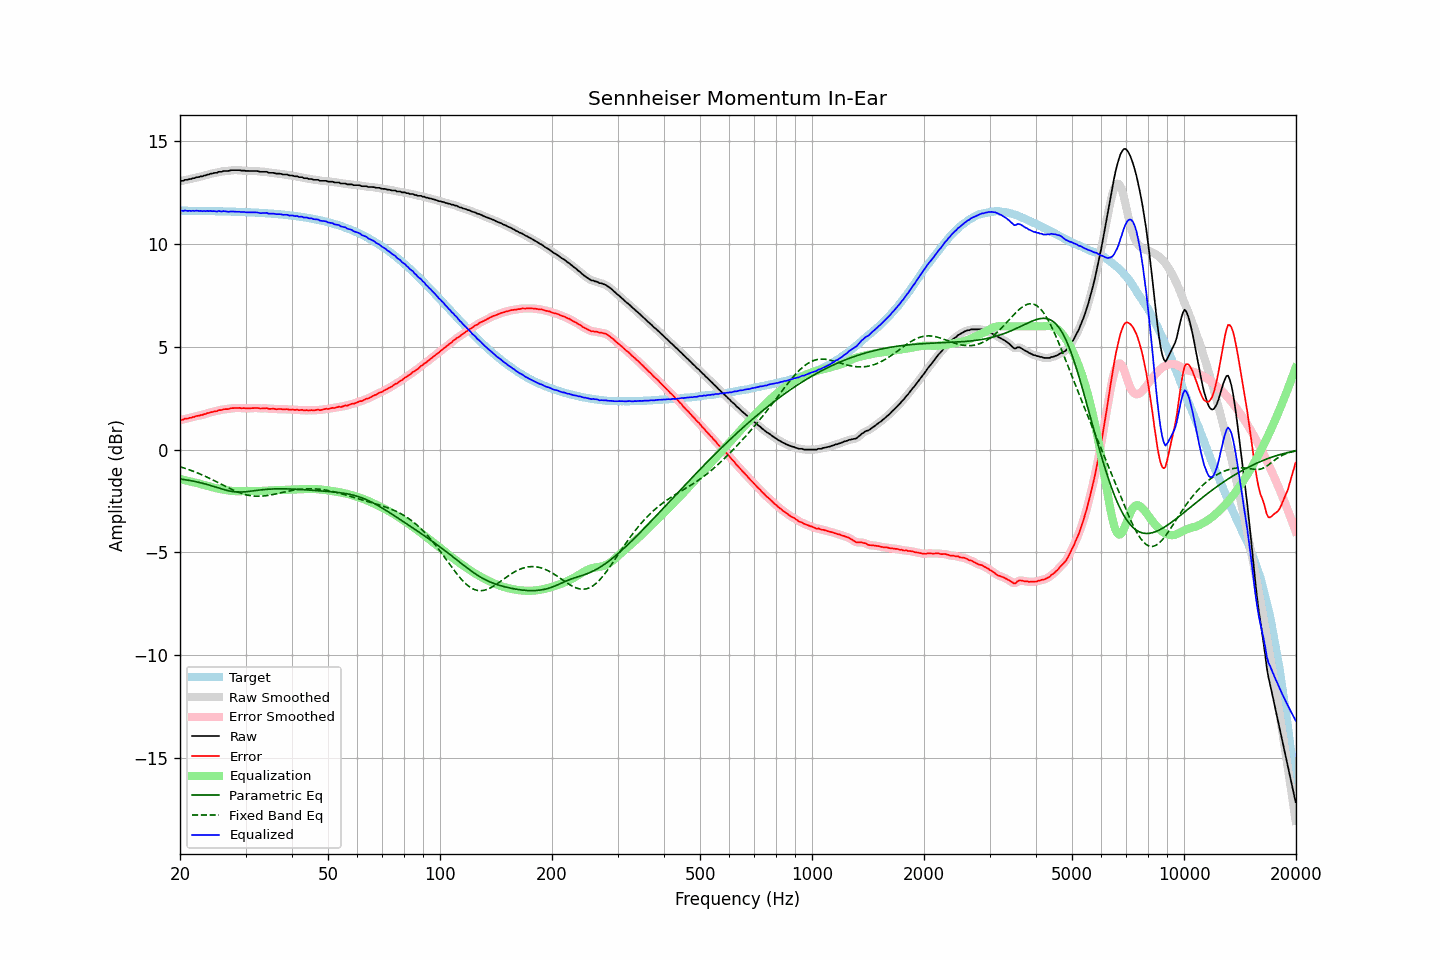

The file beside this chart, header and first rows:
frequency, raw, error, smoothed, error_smoothed, equalization, parametric_eq, fixed_band_eq, equalized_raw, equalized_smoothed, target
20.00, 13.06, 1.43, 13.06, 1.43, -1.43, -1.43, -0.83, 11.63, 11.63, 11.63
20.20, 13.08, 1.45, 13.08, 1.45, -1.45, -1.44, -0.86, 11.63, 11.63, 11.63
20.40, 13.08, 1.45, 13.09, 1.47, -1.47, -1.45, -0.88, 11.61, 11.63, 11.63
20.61, 13.13, 1.50, 13.11, 1.49, -1.49, -1.46, -0.91, 11.64, 11.63, 11.63
20.81, 13.13, 1.51, 13.13, 1.51, -1.51, -1.48, -0.93, 11.62, 11.63, 11.62
21.02, 13.14, 1.52, 13.15, 1.52, -1.52, -1.49, -0.96, 11.62, 11.62, 11.62
21.23, 13.17, 1.55, 13.16, 1.54, -1.54, -1.50, -0.99, 11.63, 11.62, 11.62
21.44, 13.17, 1.55, 13.18, 1.56, -1.56, -1.52, -1.02, 11.61, 11.62, 11.62
21.66, 13.21, 1.59, 13.20, 1.58, -1.58, -1.53, -1.05, 11.63, 11.62, 11.62
21.87, 13.21, 1.59, 13.22, 1.60, -1.60, -1.55, -1.08, 11.61, 11.62, 11.62
22.09, 13.25, 1.63, 13.24, 1.62, -1.62, -1.56, -1.11, 11.63, 11.62, 11.62
22.31, 13.26, 1.64, 13.26, 1.64, -1.64, -1.58, -1.14, 11.62, 11.62, 11.62
22.54, 13.27, 1.65, 13.28, 1.66, -1.66, -1.60, -1.17, 11.61, 11.62, 11.62
22.76, 13.30, 1.68, 13.29, 1.68, -1.68, -1.62, -1.21, 11.62, 11.61, 11.62
22.99, 13.30, 1.69, 13.31, 1.69, -1.70, -1.64, -1.24, 11.60, 11.61, 11.61
23.22, 13.34, 1.73, 13.33, 1.72, -1.72, -1.66, -1.28, 11.62, 11.61, 11.61
23.45, 13.34, 1.73, 13.35, 1.74, -1.74, -1.68, -1.31, 11.60, 11.61, 11.61
23.69, 13.39, 1.78, 13.38, 1.77, -1.77, -1.70, -1.35, 11.62, 11.61, 11.61
23.92, 13.39, 1.78, 13.40, 1.79, -1.79, -1.72, -1.38, 11.60, 11.61, 11.61
24.16, 13.43, 1.82, 13.42, 1.81, -1.81, -1.75, -1.42, 11.62, 11.61, 11.61
24.40, 13.43, 1.82, 13.44, 1.83, -1.83, -1.77, -1.46, 11.60, 11.61, 11.61
24.65, 13.46, 1.86, 13.45, 1.85, -1.85, -1.79, -1.50, 11.61, 11.60, 11.60
24.89, 13.47, 1.87, 13.47, 1.86, -1.87, -1.82, -1.54, 11.60, 11.60, 11.60
25.14, 13.47, 1.87, 13.49, 1.89, -1.89, -1.84, -1.58, 11.58, 11.60, 11.60
25.39, 13.52, 1.92, 13.50, 1.90, -1.90, -1.87, -1.62, 11.62, 11.60, 11.60
25.65, 13.52, 1.92, 13.52, 1.92, -1.92, -1.89, -1.66, 11.60, 11.60, 11.60
25.91, 13.52, 1.92, 13.54, 1.94, -1.93, -1.92, -1.70, 11.59, 11.60, 11.60
26.16, 13.56, 1.97, 13.55, 1.95, -1.95, -1.94, -1.74, 11.61, 11.60, 11.59
26.43, 13.56, 1.97, 13.56, 1.96, -1.96, -1.96, -1.78, 11.60, 11.59, 11.59
26.69, 13.56, 1.97, 13.56, 1.97, -1.98, -1.98, -1.82, 11.58, 11.59, 11.59
26.96, 13.56, 1.97, 13.57, 1.98, -1.99, -2.00, -1.86, 11.57, 11.58, 11.59
27.23, 13.58, 1.99, 13.58, 1.99, -2.00, -2.02, -1.89, 11.58, 11.58, 11.59
27.50, 13.60, 2.02, 13.59, 2.01, -2.01, -2.03, -1.93, 11.59, 11.59, 11.58
27.77, 13.60, 2.02, 13.60, 2.02, -2.01, -2.04, -1.97, 11.59, 11.59, 11.58
28.05, 13.60, 2.02, 13.60, 2.02, -2.02, -2.05, -2.00, 11.58, 11.58, 11.58
28.33, 13.60, 2.02, 13.60, 2.03, -2.02, -2.06, -2.04, 11.58, 11.58, 11.58
28.62, 13.60, 2.03, 13.60, 2.03, -2.02, -2.06, -2.07, 11.58, 11.57, 11.57
28.90, 13.60, 2.03, 13.59, 2.02, -2.02, -2.07, -2.10, 11.58, 11.57, 11.57
29.19, 13.58, 2.01, 13.59, 2.02, -2.02, -2.06, -2.13, 11.56, 11.57, 11.57
29.48, 13.58, 2.02, 13.58, 2.02, -2.02, -2.06, -2.15, 11.56, 11.56, 11.56
29.78, 13.58, 2.02, 13.57, 2.01, -2.01, -2.06, -2.18, 11.57, 11.56, 11.56
30.08, 13.56, 2.00, 13.57, 2.01, -2.01, -2.05, -2.20, 11.55, 11.55, 11.56
30.38, 13.56, 2.01, 13.56, 2.01, -2.01, -2.04, -2.21, 11.55, 11.55, 11.55
30.68, 13.56, 2.01, 13.56, 2.01, -2.01, -2.03, -2.23, 11.55, 11.54, 11.55
30.99, 13.56, 2.01, 13.56, 2.01, -2.01, -2.02, -2.24, 11.55, 11.55, 11.55
31.30, 13.56, 2.02, 13.56, 2.02, -2.02, -2.01, -2.25, 11.54, 11.54, 11.54
31.61, 13.56, 2.02, 13.56, 2.02, -2.02, -2.00, -2.26, 11.54, 11.55, 11.54
31.93, 13.56, 2.02, 13.56, 2.03, -2.02, -1.99, -2.27, 11.54, 11.54, 11.54
32.24, 13.56, 2.03, 13.55, 2.02, -2.02, -1.98, -2.27, 11.54, 11.54, 11.53
32.57, 13.54, 2.01, 13.54, 2.01, -2.02, -1.97, -2.27, 11.52, 11.52, 11.53
32.89, 13.52, 2.00, 13.53, 2.01, -2.01, -1.96, -2.27, 11.51, 11.51, 11.52
33.22, 13.52, 2.00, 13.52, 2.00, -2.01, -1.95, -2.26, 11.51, 11.51, 11.52
33.55, 13.52, 2.01, 13.52, 2.01, -2.01, -1.95, -2.26, 11.51, 11.52, 11.51
33.89, 13.52, 2.01, 13.52, 2.01, -2.00, -1.94, -2.25, 11.52, 11.52, 11.51
34.23, 13.52, 2.02, 13.51, 2.00, -2.00, -1.93, -2.24, 11.52, 11.51, 11.50
34.57, 13.48, 1.98, 13.49, 1.99, -1.99, -1.93, -2.23, 11.49, 11.50, 11.50
34.92, 13.47, 1.98, 13.48, 1.99, -1.99, -1.92, -2.21, 11.48, 11.49, 11.49
35.27, 13.47, 1.98, 13.47, 1.98, -1.99, -1.92, -2.20, 11.48, 11.48, 11.49
35.62, 13.47, 1.99, 13.46, 1.98, -1.98, -1.92, -2.18, 11.49, 11.48, 11.48
35.97, 13.45, 1.98, 13.45, 1.98, -1.98, -1.91, -2.17, 11.47, 11.47, 11.47
... 635 more rows
